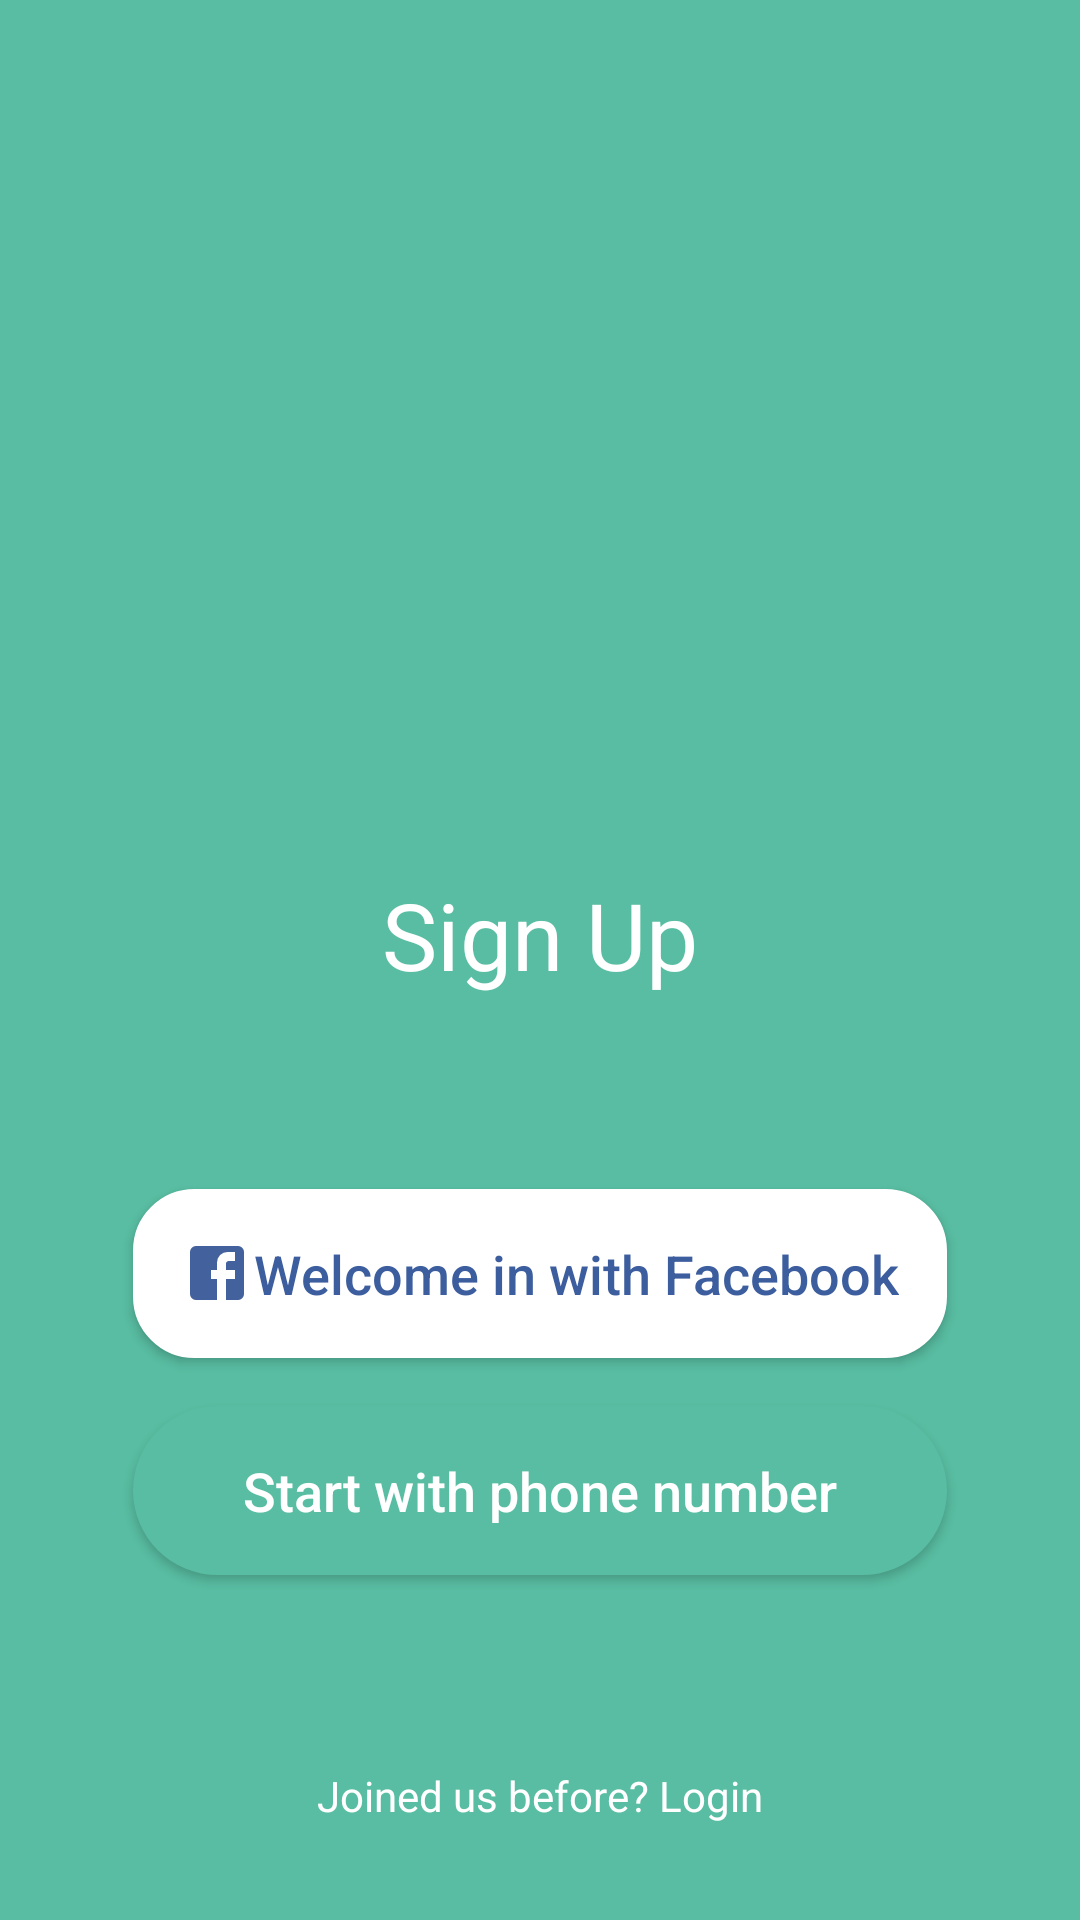

This screen was rendered from an Android layout file. Write that file and the resources it references.
<!-- AndroidManifest.xml: application theme AppTheme -->
<!-- res/layout/activity_main.xml -->
<?xml version="1.0" encoding="utf-8"?>
<androidx.constraintlayout.widget.ConstraintLayout xmlns:android="http://schemas.android.com/apk/res/android"
    xmlns:app="http://schemas.android.com/apk/res-auto"
    xmlns:tools="http://schemas.android.com/tools"
    android:layout_width="match_parent"
    android:layout_height="match_parent"
    android:background="#58BDA2"
    tools:context=".loginSignUp.WelcomeActivity">

    <TextView
        android:id="@+id/textView"
        android:layout_width="wrap_content"
        android:layout_height="wrap_content"
        android:layout_marginBottom="64dp"
        android:textColor="#FFFFFFFF"
        android:textSize="31sp"
        android:text="@string/SignUp"
        app:layout_constraintBottom_toTopOf="@+id/btnLoginWithFb"
        app:layout_constraintEnd_toEndOf="parent"
        app:layout_constraintStart_toStartOf="parent" />

    <Button
        android:id="@+id/btnLoginWithFb"
        android:layout_width="wrap_content"
        android:layout_height="wrap_content"
        android:layout_marginBottom="16dp"
        android:background="@drawable/custome_btn_login_fb"
        android:drawableStart="@drawable/facebook_box"
        android:padding="16dp"
        android:text="@string/Welcome_in_with_Fb"
        android:textAllCaps="false"
        android:textColor="#3C5E9E"
        android:textSize="18sp"
        app:layout_constraintBottom_toTopOf="@+id/btnLoginWithPhone"
        app:layout_constraintEnd_toEndOf="parent"
        app:layout_constraintStart_toStartOf="parent" />

    <Button
        android:id="@+id/btnLoginWithPhone"
        android:layout_width="0dp"
        android:layout_height="wrap_content"
        android:layout_marginBottom="64dp"
        android:background="@drawable/custome_btn_login_phone"
        android:padding="16dp"
        android:text="@string/Start_with_phone_number"
        android:textAllCaps="false"
        android:textColor="#FFFFFF"
        android:textSize="18sp"
        app:layout_constraintBottom_toTopOf="@+id/tvLogin"
        app:layout_constraintEnd_toEndOf="@+id/btnLoginWithFb"
        app:layout_constraintStart_toStartOf="@+id/btnLoginWithFb" />

    <TextView
        android:id="@+id/tvLogin"
        android:layout_width="wrap_content"
        android:layout_height="wrap_content"
        android:layout_marginBottom="32dp"
        android:text="@string/Joined_us_before_login"
        android:textColor="#FFFFFF"
        android:textSize="14sp"
        app:layout_constraintBottom_toBottomOf="parent"
        app:layout_constraintEnd_toEndOf="@+id/btnLoginWithPhone"
        app:layout_constraintStart_toStartOf="@+id/btnLoginWithPhone" />
</androidx.constraintlayout.widget.ConstraintLayout>
<!-- resources referenced by this layout -->
<resources>
  <!-- drawable custome_btn_login_fb (drawable) -->
  <?xml version="1.0" encoding="utf-8"?>
  <shape
      xmlns:android="http://schemas.android.com/apk/res/android">
      <stroke
          android:width="1dp"
          android:color="#FFFFFF"/>
      <corners
          android:radius="59.5px" />
  
      <padding
          android:left="1dp"
          android:right="1dp"
          android:top="1dp"
          android:bottom="1dp"/>
  
      <solid android:color="#FFFFFF"/>
  
  </shape>
  <!-- drawable custome_btn_login_phone (drawable) -->
  <?xml version="1.0" encoding="utf-8"?>
  <shape xmlns:android="http://schemas.android.com/apk/res/android">
  
      <corners android:radius="59.5dp" />
  
      <padding
          android:bottom="1dp"
          android:left="1dp"
          android:right="1dp"
          android:top="1dp" />
  
      <solid android:color="#58BDA2"></solid>
  
  </shape>
  <!-- drawable facebook_box (drawable) -->
  <vector xmlns:android="http://schemas.android.com/apk/res/android"
      android:height="24dp"
      android:width="24dp"
      android:viewportWidth="24"
      android:viewportHeight="24">
      <path android:fillColor="#43619C" android:pathData="M5,3H19A2,2 0 0,1 21,5V19A2,2 0 0,1 19,21H5A2,2 0 0,1 3,19V5A2,2 0 0,1 5,3M18,5H15.5A3.5,3.5 0 0,0 12,8.5V11H10V14H12V21H15V14H18V11H15V9A1,1 0 0,1 16,8H18V5Z" />
  </vector>
  <string name="Joined_us_before_login">Joined us before? Login</string>
  <string name="SignUp">Sign Up</string>
  <string name="Start_with_phone_number">Start with phone number</string>
  <string name="Welcome_in_with_Fb">Welcome in with Facebook</string>
  <style name="AppTheme" parent="Theme.AppCompat.Light.NoActionBar">
          
          <item name="colorPrimary">@color/colorPrimary</item>
          <item name="colorPrimaryDark">@color/colorPrimaryDark</item>
          <item name="colorAccent">@color/colorAccent</item>
      </style>
  <color name="colorPrimary">#008577</color>
  <color name="colorPrimaryDark">#00574B</color>
  <color name="colorAccent">#D81B60</color>
</resources>
